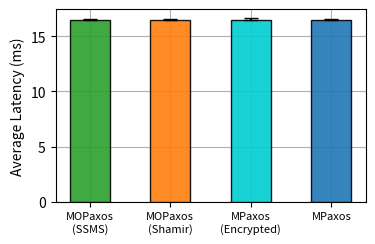

Write the Python code that produced this figure.
#!/usr/bin/python3
import argparse
import matplotlib.pyplot as plt
import numpy as np

# fig, (plt_lat) = plt.subplots(1, 1)
# fig.set_size_inches(2.1, 2.4)
plt.figure(figsize=(4.0, 2.5))
# fig.subplots_adjust(wspace=0.2)
# fig.subplots_adjust(left=0.0,right=1.0,bottom=0,top=0.75)

labels = ['Multi-Paxos', 'Multi-Paxos\n(Encrypted)', 'Multi-OPaxos\n(Shamir)','Multi-OPaxos\n(SSMS)']
labels = ['MPaxos', 'MPaxos\n(Encrypted)', 'MOPaxos\n(Shamir)','MOPaxos\n(SSMS)']
colors = ['#1f77b4', 'darkturquoise', '#ff7f0e', '#2ca02c']

colors.reverse()
labels.reverse()
x_ticks = np.arange(len(labels))
width = 0.5

# value size = 25bytes

# data
avg_latencies = [16.461795,   16.485527,     16.49483,   16.486479]
sdv_latencies = [0.160728,    0.159040,      0.083113,   0.083234]
avg_latencies.reverse()
sdv_latencies.reverse()

# plot1: latency
plt.bar(
    x_ticks, 
    avg_latencies, 
    width, 
    yerr=[
        np.zeros(len(sdv_latencies)), 
        sdv_latencies], 
    capsize=5, 
    edgecolor='black', 
    zorder=3, 
    color=colors, 
    alpha=0.9)
plt.xticks(x_ticks, labels, fontsize=8)
plt.ylabel("Average Latency (ms)")
plt.grid(zorder=0)
# plt.invert_xaxis()
# plt.title("WAN")
# arrowprops=dict(arrowstyle='|-|, widthA=0.3, widthB=0.3', facecolor='gray')

# set the spacing between subplots
# plt.subplots_adjust(wspace=0.3)

# print("hass")
plt.show()
